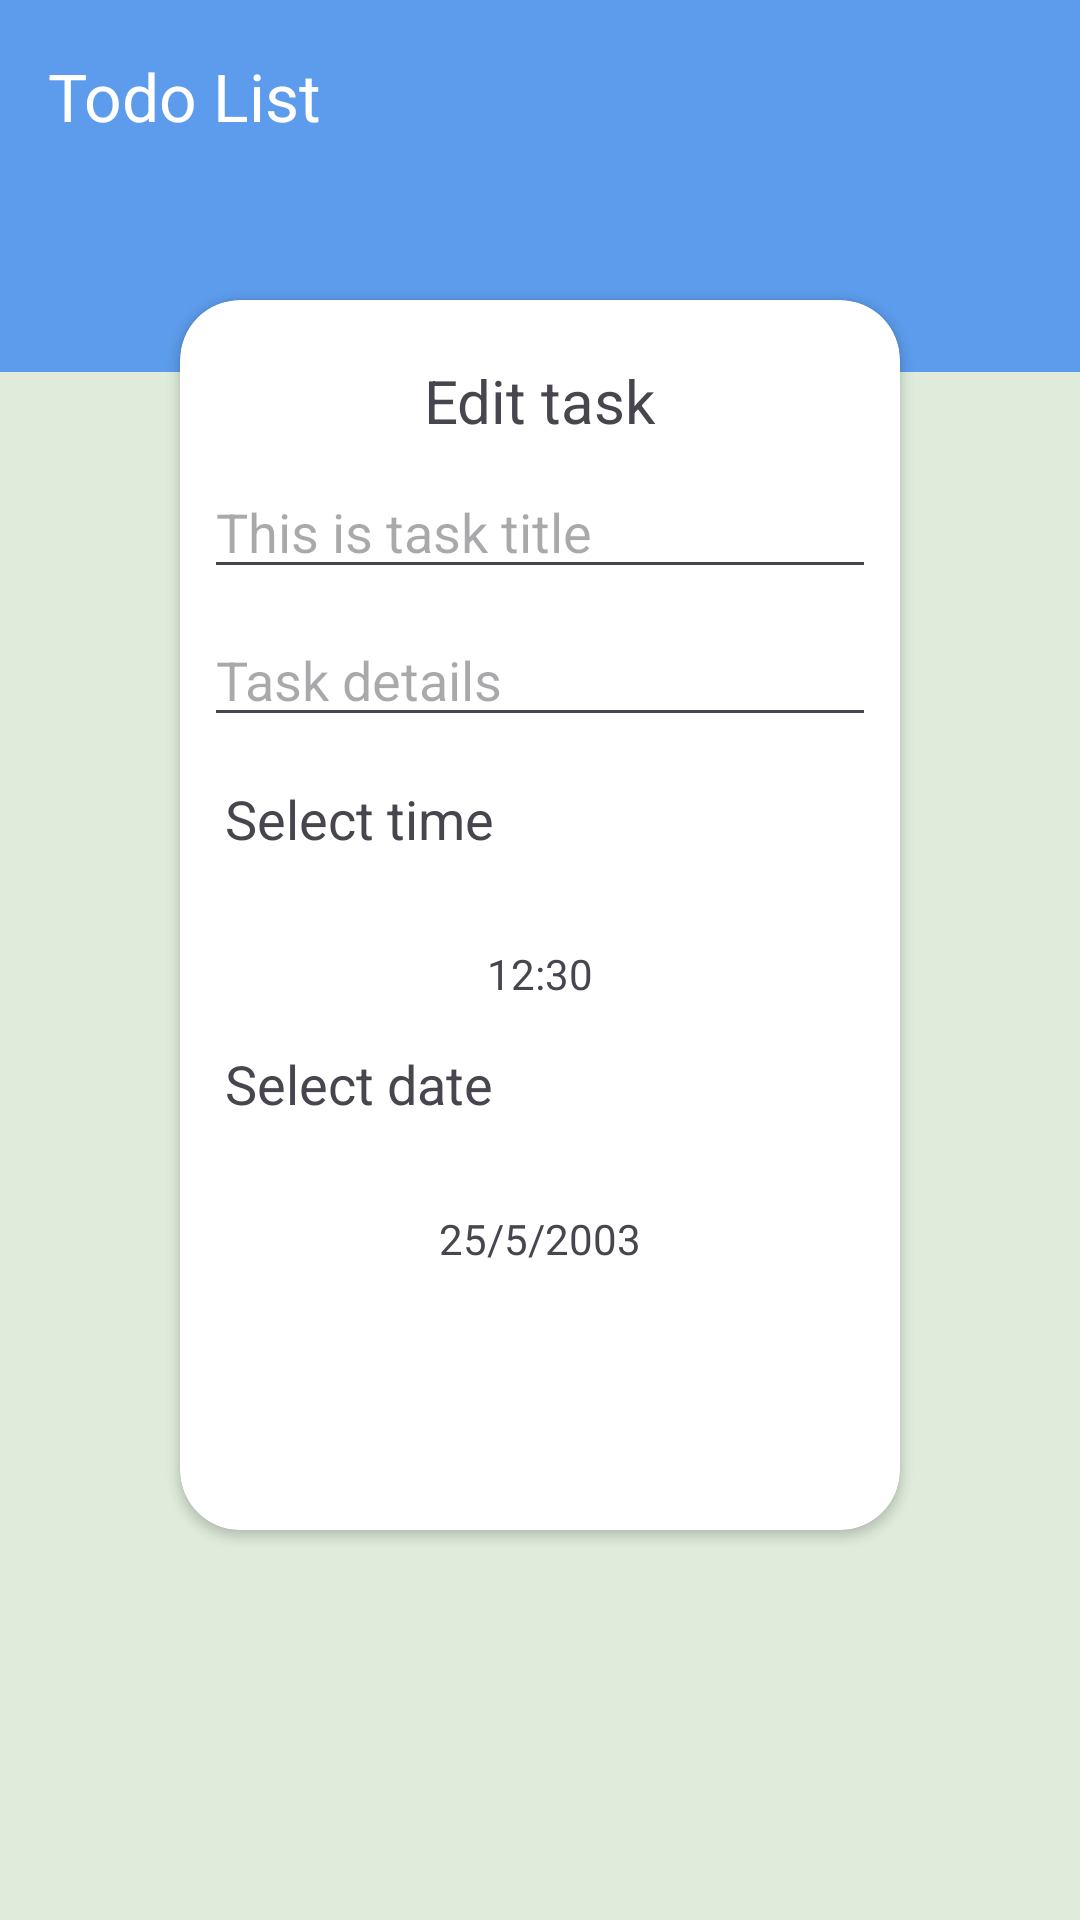

Reconstruct the res/layout file that produces this screen, plus the resources it refers to.
<!-- AndroidManifest.xml: application theme Theme.ToDo -->
<!-- res/layout/fragment_edit_task.xml -->
<?xml version="1.0" encoding="utf-8"?>
<androidx.constraintlayout.widget.ConstraintLayout xmlns:android="http://schemas.android.com/apk/res/android"
    xmlns:app="http://schemas.android.com/apk/res-auto"
    xmlns:tools="http://schemas.android.com/tools"
    android:layout_width="match_parent"
    android:layout_height="match_parent"
    style="@style/app_bg">
    <androidx.appcompat.widget.Toolbar
        android:id="@+id/toolbar"
        android:layout_width="match_parent"
        android:layout_height="?attr/actionBarSize"
        android:background="@color/blue"
        android:theme="?attr/actionBarTheme"
        app:titleTextColor="@color/white"
        app:title="@string/todo_list"
        app:navigationIcon="@drawable/ic_back"
        tools:ignore="MissingConstraints" />
    <View
        android:id="@+id/toolbar_view"
        android:layout_width="match_parent"
        android:layout_height="60dp"
        app:layout_constraintTop_toBottomOf="@id/toolbar"
        android:background="@color/blue"
        />
    <androidx.cardview.widget.CardView
        android:layout_width="match_parent"
        android:layout_height="match_parent"
        app:layout_constraintTop_toBottomOf="@id/toolbar"
        android:layout_marginTop="100dp"
        android:layout_marginBottom="130dp"
        android:layout_marginHorizontal="60dp"
        app:cardCornerRadius="20dp"
        >
<androidx.constraintlayout.widget.ConstraintLayout
    android:layout_width="match_parent"
    android:layout_height="match_parent">

    <TextView
        android:id="@+id/edit_task_text"
        android:layout_width="wrap_content"
        android:layout_height="wrap_content"
        android:text="Edit task"
        android:textSize="20sp"
        app:layout_constraintTop_toTopOf="parent"
        app:layout_constraintStart_toStartOf="parent"
        app:layout_constraintEnd_toEndOf="parent"
        android:layout_marginTop="20dp"
        />

    <EditText
        android:id="@+id/title_edit_text"
        android:layout_width="match_parent"
        android:layout_height="wrap_content"
        app:layout_constraintTop_toBottomOf="@id/edit_task_text"
        android:hint="This is task title"
        android:layout_margin="8dp"
        />

    <EditText
        android:id="@+id/details_edit_text"
        android:layout_width="match_parent"
        android:layout_height="wrap_content"
        app:layout_constraintTop_toBottomOf="@id/title_edit_text"
        android:hint="Task details"
        android:layout_margin="8dp"
        />

    <TextView
        android:id="@+id/select_time_text"
        android:layout_width="wrap_content"
        android:layout_height="wrap_content"
        app:layout_constraintTop_toBottomOf="@id/details_edit_text"
        app:layout_constraintStart_toStartOf="parent"
        android:text="Select time"
        android:textSize="18sp"
        android:layout_margin="15dp"
        />

    <TextView
        android:id="@+id/time"
        android:layout_width="wrap_content"
        android:layout_height="wrap_content"
        app:layout_constraintTop_toBottomOf="@id/select_time_text"
        app:layout_constraintStart_toStartOf="parent"
        app:layout_constraintEnd_toEndOf="parent"
        android:text="12:30"
        android:layout_marginTop="30dp"
        />


    <TextView
        android:id="@+id/select_date_text"
        android:layout_width="wrap_content"
        android:layout_height="wrap_content"
        app:layout_constraintTop_toBottomOf="@id/time"
        app:layout_constraintStart_toStartOf="parent"
        android:text="Select date"
        android:textSize="18sp"
        android:layout_margin="15dp"
        />

    <TextView
        android:id="@+id/date"
        android:layout_width="wrap_content"
        android:layout_height="wrap_content"
        app:layout_constraintTop_toBottomOf="@id/select_date_text"
        app:layout_constraintStart_toStartOf="parent"
        app:layout_constraintEnd_toEndOf="parent"
        android:text="25/5/2003"
        android:layout_marginTop="30dp"
        />
    <Button
        android:id="@+id/save_btn"
        android:layout_width="wrap_content"
        android:layout_height="wrap_content"
        android:backgroundTint="@color/blue"
        android:text="Save Changes"
        app:layout_constraintTop_toBottomOf="@id/date"
        app:layout_constraintStart_toStartOf="parent"
        app:layout_constraintEnd_toEndOf="parent"
        android:layout_marginTop="110dp"
        />


</androidx.constraintlayout.widget.ConstraintLayout>
    </androidx.cardview.widget.CardView>

</androidx.constraintlayout.widget.ConstraintLayout>
<!-- resources referenced by this layout -->
<resources>
  <color name="blue">#5D9CEC</color>
  <color name="white">#FFFFFFFF</color>
  <string name="todo_list">Todo List</string>
  <style name="app_bg">
          <item name="android:background">@color/mint_green</item>
      </style>
  <style name="Theme.ToDo" parent="Base.Theme.ToDo" />
  <color name="mint_green">#DFECDB</color>
  <style name="Base.Theme.ToDo" parent="Theme.Material3.DayNight.NoActionBar">
          
          
          <item name="colorAccent">@color/blue</item>
          <item name="colorSecondary">@color/blue</item>
          <item name="colorOnSecondary">@color/white</item>
      </style>
</resources>
